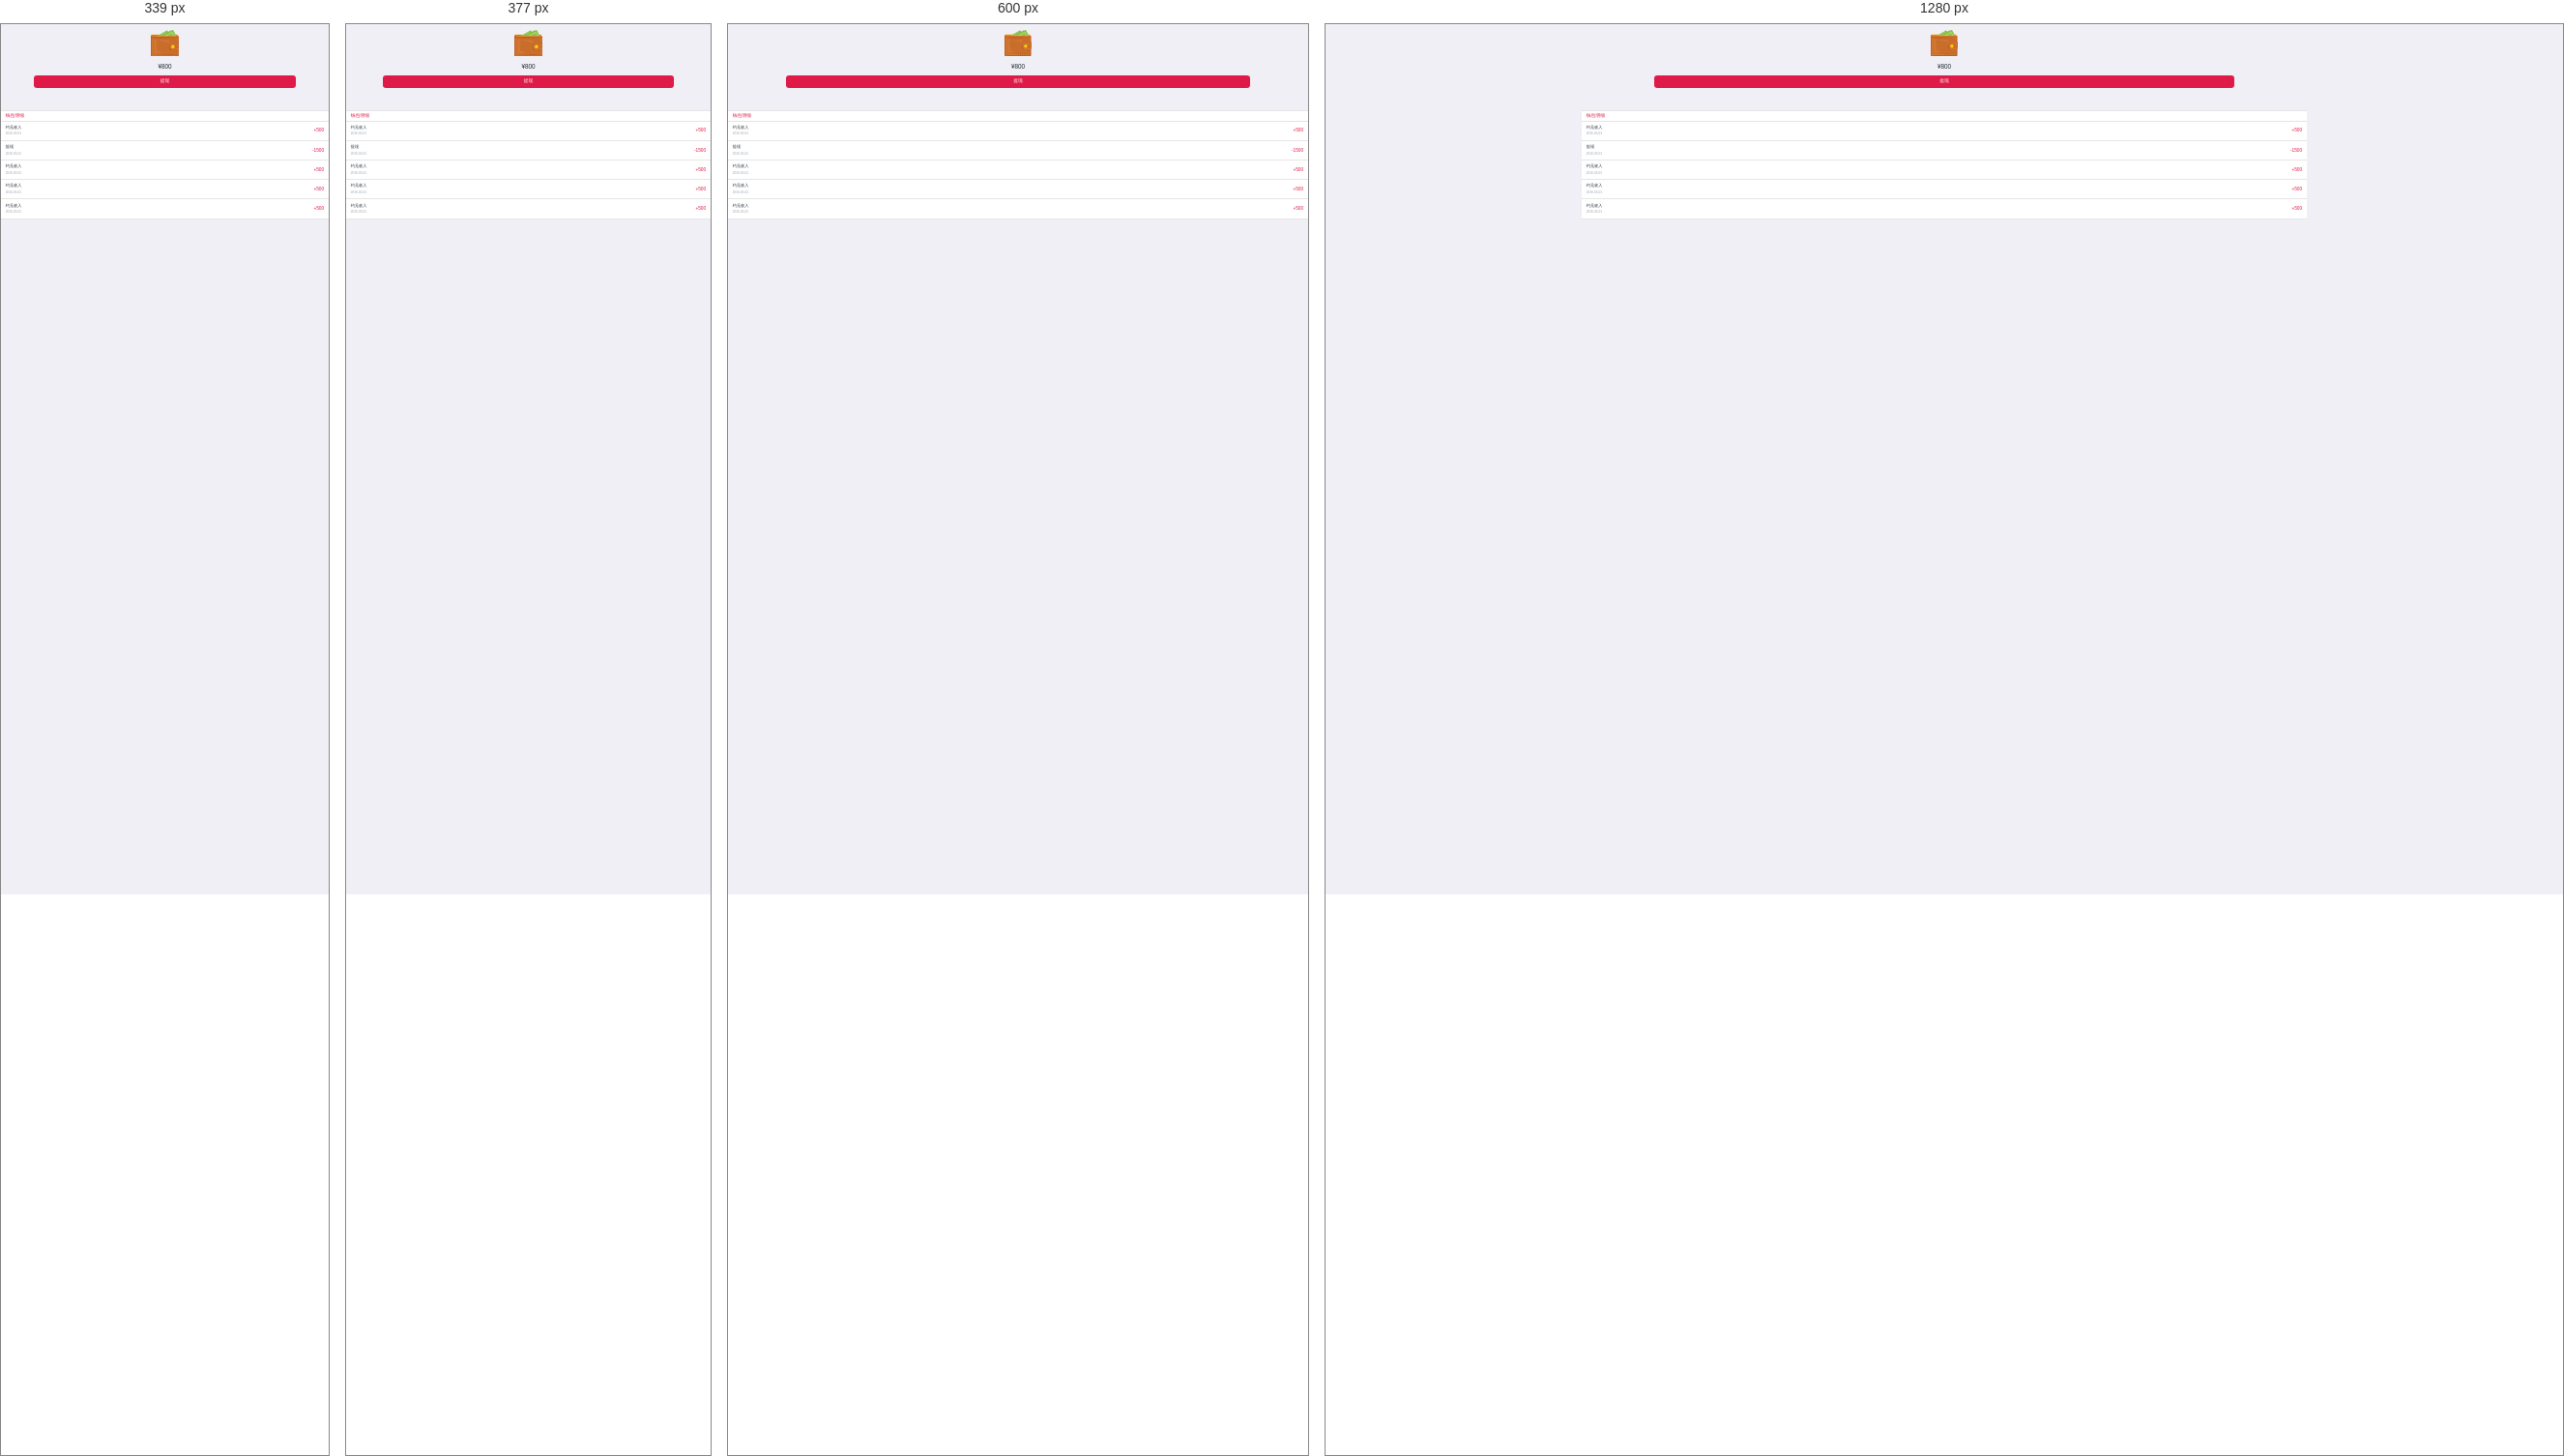
Rendered at 339 px, 377 px, 600 px and 1280 px, left to right.

<!-- file: my-purse.html -->
<!DOCTYPE html>
<html>
	<head>
		<meta charset="utf-8">
		<meta name="format-detection"content="telephone=no, email=no" />
		<meta name="renderer" content="webkit">
		<meta http-equiv="X-UA-Compatible" content="IE=edge">
		<meta name="viewport" content="user-scalable=no, initial-scale=1.0, maximum-scale=1.0, minimum-scale=1.0">
		<title>并购帮-我的钱包</title>
		<link rel="stylesheet" type="text/css" href="../css/common.css"/>
		<link rel="stylesheet" type="text/css" href="../css/style.css"/>
		<script src="../js/view.js"></script>
		
	</head>
	<body>
		<header>
			<div class='inner'>
				<a href='javascript:history.go(-1);' class='toback'></a>
				<h1>
					
					钱包
				</h1>
				
			</div>
		</header>
		
		<div class="wraper">
			<div class="my-purse-info">
				<a href='javascript:void(0);'></a>
				
				<p>¥<i>800</i></p>
				<a href="my-purse-withdrawals.html" class="nextstep">提现</a>
			</div>
			<ul class='pay-detail'>
				<li><h3 class="color-items">钱包明细</h3></li>
				<li>
					<div><span>约见收入</span><i>2016-05-01</i></div>
					<span class="dollars">+500</span>
				</li>
				<li>
					<div><span>提现</span><i>2016-05-01</i></div>
					<span class="dollars">-1500</span>
				</li>
				<li>
					<div><span>约见收入</span><i>2016-05-01</i></div>
					<span class="dollars">+500</span>
				</li>
				<li>
					<div><span>约见收入</span><i>2016-05-01</i></div>
					<span class="dollars">+500</span>
				</li>
				<li>
					<div><span>约见收入</span><i>2016-05-01</i></div>
					<span class="dollars">+500</span>
				</li>
			</ul>
			
		</div>
	
	</body>
</html>


/* @media block from style.css */
@media only screen and (min-width: 340px){
	.timenode:after{width:1px;height:90%;content:'';position:absolute;top:0.5rem;left:2.85rem;background: #dbdbdb; z-index:0;}
}

/* @media block from style.css */
@media only screen and (min-width: 450px) {
	.dialogue li span{font-size:16px;}
	.dialogue li time{font-size:14px;}
}

/* @media block from style.css */
@media only screen and (min-width: 414px) {
	.tipsbtn{height:40px;line-height: 38px;font-size:16px;}
}

/* @media block from style.css */
@media only screen and (min-width: 750px){
	.footer{height:120px;}
	.navfooter li span{font-size:40px;height:50px;}
	.navfooter li a{font-size:30px;line-height: 32px;}
	.newsbox .sec-news-l h3,.newsbox .sec-news-l p{font-size:30px;line-height: 34px;}
	.dk ul{width:800%;}
	.loginbox .password input{width:300px;}
	.loginbox .password button{width:200px;}
	/*.vipinfo .mark a{font-size:22px;}*/
	.a-other-info > *{font-size:24px;}
	.a-s-mark li{height:60px;line-height: 58px;}
	.a-search {height: 34px;line-height: 32px;}
	.a-search i{font-size:18px;}
	.a-search .s-con input{font-size:16px;height:34px;}
}